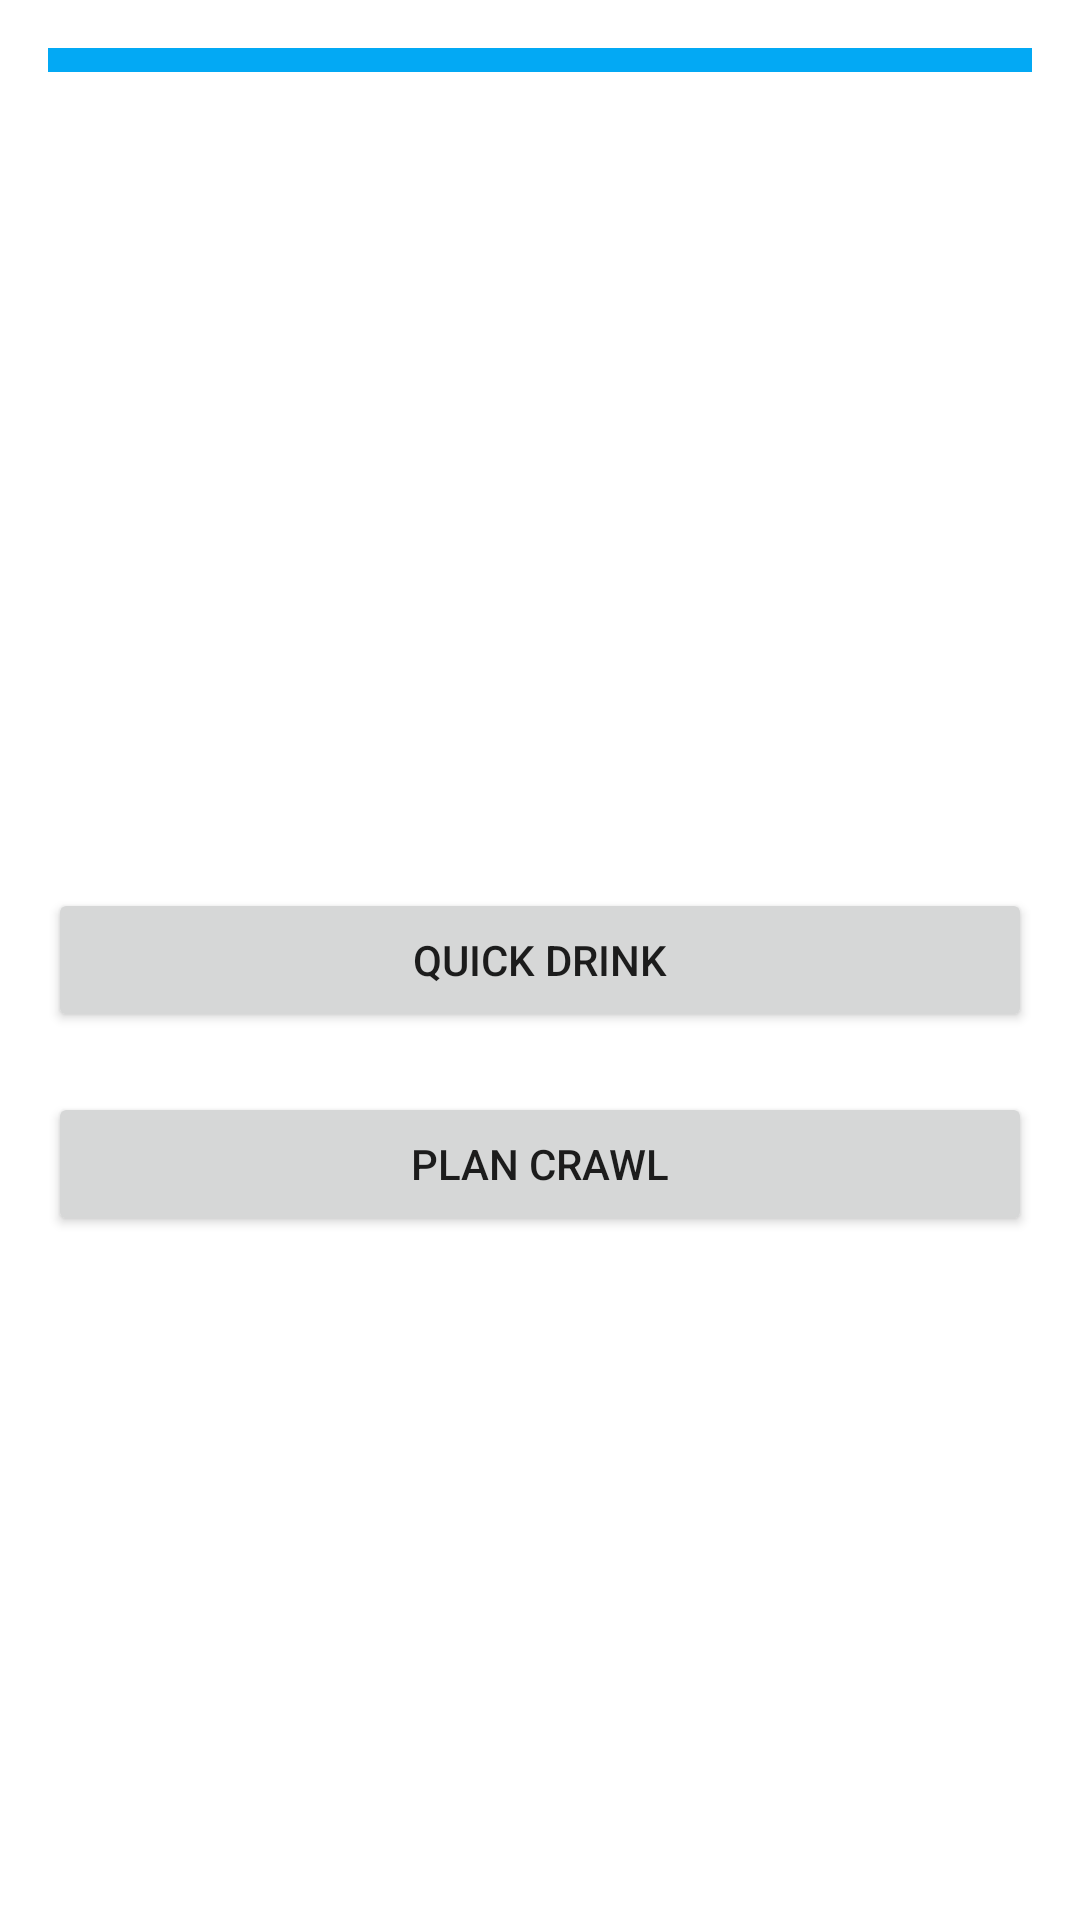

The Android layout XML behind this screen, and the referenced resources:
<!-- AndroidManifest.xml: application theme AppTheme -->
<!-- res/layout/activity_main.xml -->
<RelativeLayout xmlns:android="http://schemas.android.com/apk/res/android"
    xmlns:tools="http://schemas.android.com/tools"
    android:layout_width="match_parent"
    android:layout_height="match_parent"
    android:paddingBottom="@dimen/activity_vertical_margin"
    android:paddingLeft="@dimen/activity_horizontal_margin"
    android:paddingRight="@dimen/activity_horizontal_margin"
    android:paddingTop="@dimen/activity_vertical_margin"
    tools:context="com.example.example.MainActivity" >
    
     <include
        android:id="@+id/tool_bar"
        layout="@layout/tool_bar"
        ></include>
    
    



    
    <Button
        android:id="@+id/btnPlan"
        android:layout_width="match_parent"
        android:layout_height="wrap_content"
        android:layout_alignLeft="@+id/btnPlan"
        android:layout_below="@+id/btnQuick"
        android:layout_marginTop="20dp"
        android:text="@string/btnPlan" />

    <Button
        android:id="@+id/btnQuick"
        android:layout_width="match_parent"
        android:layout_height="wrap_content"
        android:layout_alignParentLeft="true"
        android:layout_centerVertical="true"
        android:text="@string/btnQuick" />

</RelativeLayout>
<!-- res/layout/tool_bar.xml (included above) -->
<RelativeLayout
    xmlns:android="http://schemas.android.com/apk/res/android"
    xmlns:app="http://schemas.android.com/apk/res-auto"
    android:orientation="vertical"
    android:layout_width="match_parent"
    android:layout_height="match_parent">
 
    <android.support.v7.widget.Toolbar
        android:id="@+id/toolbar"
        android:layout_width="match_parent"
        android:layout_height="8dp"
        android:layout_alignParentTop="true"
        android:background="?attr/colorPrimary"
        android:minHeight="?attr/actionBarSize"
        app:popupTheme="@style/ThemeOverlay.AppCompat.Light" />
 
    <FrameLayout
        android:id="@+id/putPrefsContentHere"
        android:layout_width="match_parent"
        android:layout_height="wrap_content" />
 
</RelativeLayout>
<!-- resources referenced by this layout -->
<resources>
  <dimen name="activity_horizontal_margin">16dp</dimen>
  <dimen name="activity_vertical_margin">16dp</dimen>
  <string name="btnPlan">Plan Crawl</string>
  <string name="btnQuick">Quick Drink</string>
  <style name="AppTheme" parent="AppTheme.Base">
  
  </style>
  <style name="AppTheme.Base" parent="Theme.AppCompat.Light.NoActionBar">
  <item name="colorPrimary">@color/colorPrimary</item>
  <item name="colorPrimaryDark">@color/colorPrimaryDark</item>
  <item name="colorAccent">@color/colorAccent</item>
  <item name="android:windowBackground">@android:color/white</item>
  </style>
  <color name="colorPrimary">#03A9F4</color>
  <color name="colorPrimaryDark">#0288D1</color>
  <color name="colorAccent">#FF5722</color>
</resources>
